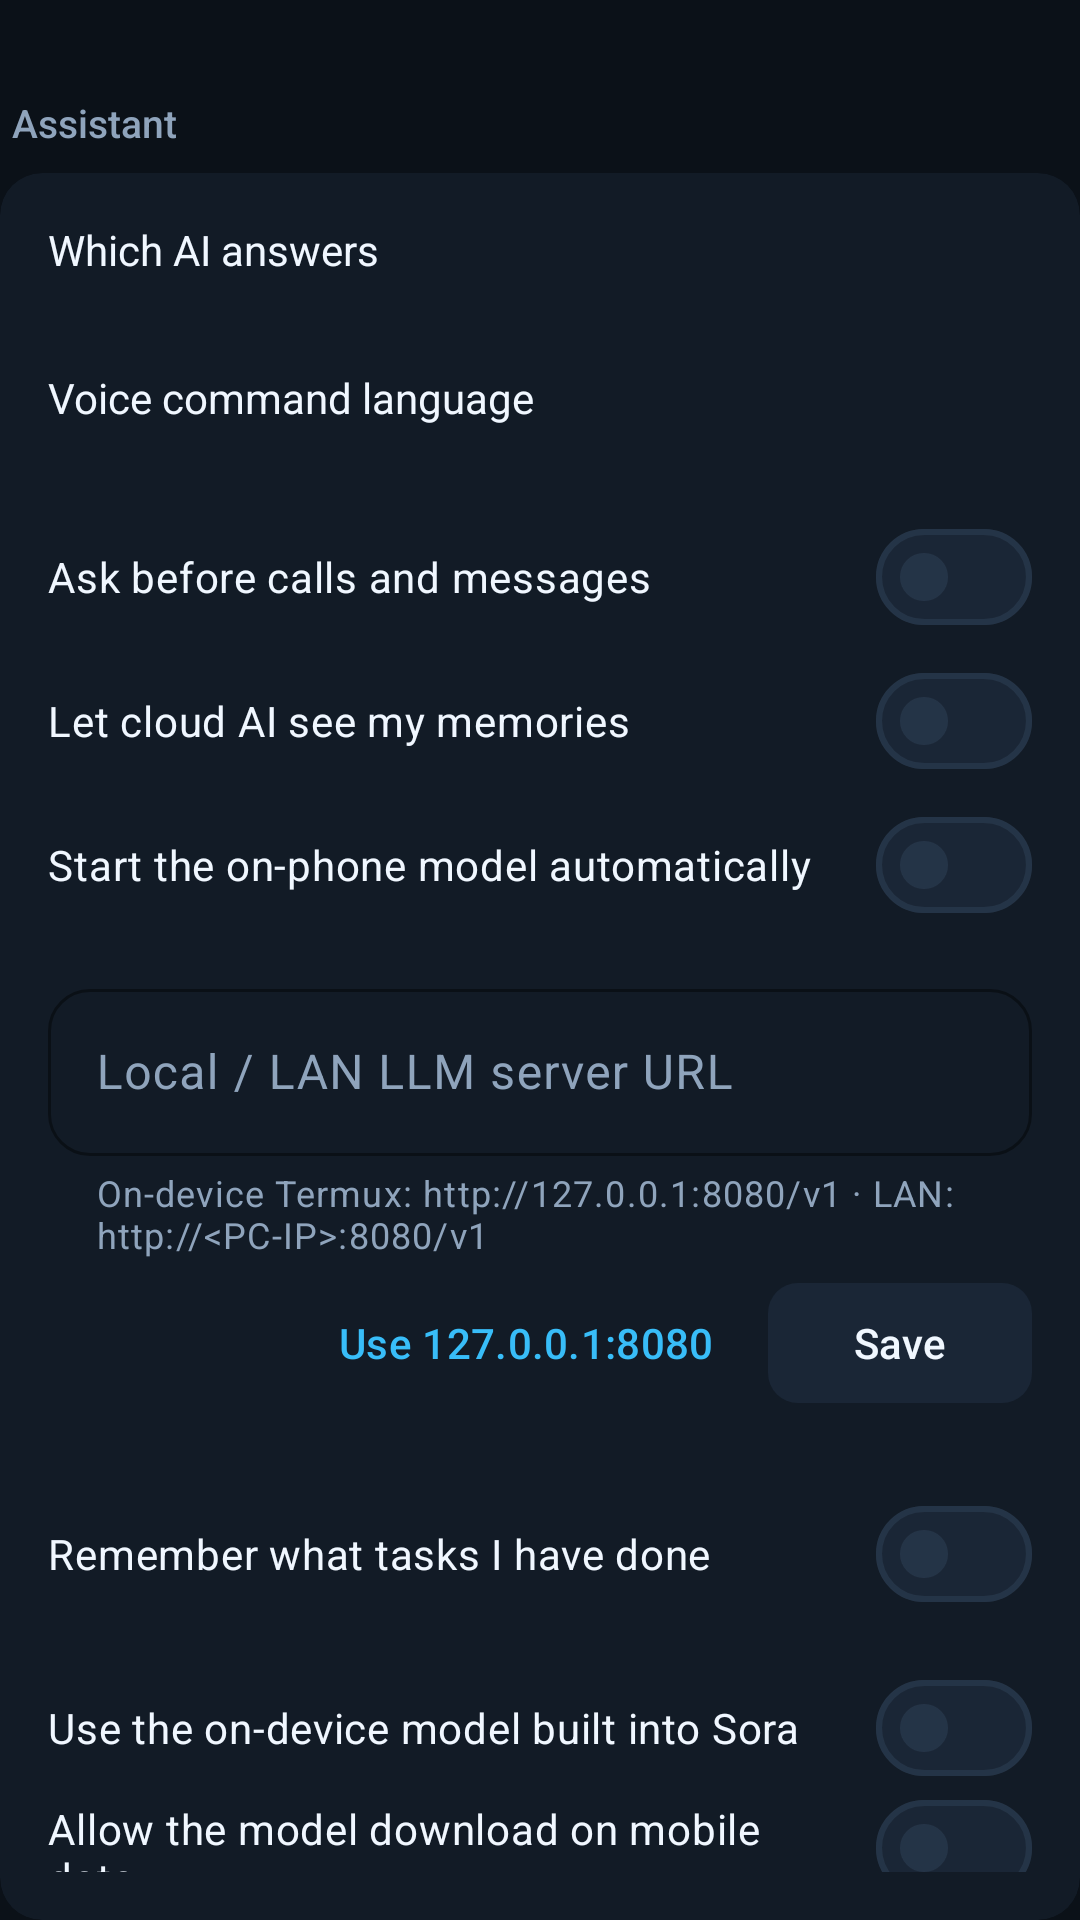

Android layout source for this screen:
<!-- AndroidManifest.xml: application theme Theme.Sora -->
<!-- res/layout/view_assistant_section.xml -->
<?xml version="1.0" encoding="utf-8"?>
<LinearLayout xmlns:android="http://schemas.android.com/apk/res/android"
    xmlns:app="http://schemas.android.com/apk/res-auto"
    xmlns:tools="http://schemas.android.com/tools"
    android:layout_width="match_parent"
    android:layout_height="wrap_content"
    android:orientation="vertical">

    <TextView
        style="@style/Sora.Section"
        android:layout_width="wrap_content"
        android:layout_height="wrap_content"
        android:text="@string/section_assistant"
        tools:ignore="HardcodedText" />

    <com.google.android.material.card.MaterialCardView
        style="@style/Sora.Card"
        android:layout_width="match_parent"
        android:layout_height="wrap_content">

        <LinearLayout
            android:layout_width="match_parent"
            android:layout_height="wrap_content"
            android:orientation="vertical">

            <TextView
                android:layout_width="wrap_content"
                android:layout_height="wrap_content"
                android:text="@string/which_ai"
                android:textColor="@color/text"
                tools:ignore="HardcodedText" />

            <com.google.android.material.chip.ChipGroup
                android:id="@+id/aiModeChips"
                android:layout_width="match_parent"
                android:layout_height="wrap_content"
                app:selectionRequired="true"
                app:singleSelection="true" />

            <TextView
                android:id="@+id/aiModeHint"
                android:layout_width="match_parent"
                android:layout_height="wrap_content"
                android:textColor="@color/text_dim"
                android:textSize="12sp" />

            <TextView
                android:layout_width="wrap_content"
                android:layout_height="wrap_content"
                android:layout_marginTop="14dp"
                android:text="@string/voice_command_language"
                android:textColor="@color/text"
                tools:ignore="HardcodedText" />

            <com.google.android.material.chip.ChipGroup
                android:id="@+id/speechLangChips"
                android:layout_width="match_parent"
                android:layout_height="wrap_content"
                app:selectionRequired="true"
                app:singleSelection="true" />

            <TextView
                android:id="@+id/speechLangHint"
                android:layout_width="match_parent"
                android:layout_height="wrap_content"
                android:textColor="@color/text_dim"
                android:textSize="12sp" />

            <com.google.android.material.materialswitch.MaterialSwitch
                android:id="@+id/confirmSwitch"
                android:layout_width="match_parent"
                android:layout_height="wrap_content"
                android:layout_marginTop="10dp"
                android:text="@string/confirm_sensitive"
                android:textColor="@color/text"
                tools:ignore="HardcodedText" />

            <com.google.android.material.materialswitch.MaterialSwitch
                android:id="@+id/shareMemorySwitch"
                android:layout_width="match_parent"
                android:layout_height="wrap_content"
                android:text="@string/share_memory_cloud"
                android:textColor="@color/text"
                tools:ignore="HardcodedText" />

            <com.google.android.material.materialswitch.MaterialSwitch
                android:id="@+id/autoStartSwitch"
                android:layout_width="match_parent"
                android:layout_height="wrap_content"
                android:text="@string/autostart_local_model"
                android:textColor="@color/text"
                tools:ignore="HardcodedText" />

            <com.google.android.material.textfield.TextInputLayout
                android:id="@+id/localServerUrlLayout"
                style="@style/Sora.Field"
                android:layout_width="match_parent"
                android:layout_height="wrap_content"
                android:hint="@string/llm_server_url"
                app:helperText="@string/llm_server_url_hint"
                app:helperTextTextColor="@color/text_dim"
                tools:ignore="HardcodedText">

                <com.google.android.material.textfield.TextInputEditText
                    android:id="@+id/localServerUrl"
                    android:layout_width="match_parent"
                    android:layout_height="wrap_content"
                    android:imeOptions="actionDone"
                    android:inputType="textUri"
                    android:maxLines="1" />
            </com.google.android.material.textfield.TextInputLayout>

            <LinearLayout
                android:layout_width="match_parent"
                android:layout_height="wrap_content"
                android:layout_marginTop="4dp"
                android:gravity="end"
                android:orientation="horizontal">

                <com.google.android.material.button.MaterialButton
                    android:id="@+id/resetLocalUrlButton"
                    style="@style/Widget.Material3.Button.TextButton"
                    android:layout_width="wrap_content"
                    android:layout_height="wrap_content"
                    android:text="@string/llm_server_url_reset"
                    android:textColor="@color/accent"
                    tools:ignore="HardcodedText" />

                <com.google.android.material.button.MaterialButton
                    android:id="@+id/saveLocalUrlButton"
                    style="@style/Widget.Material3.Button.TonalButton"
                    android:layout_width="wrap_content"
                    android:layout_height="wrap_content"
                    android:layout_marginStart="6dp"
                    android:text="@string/save"
                    app:cornerRadius="10dp"
                    tools:ignore="HardcodedText" />
            </LinearLayout>

            <TextView
                android:id="@+id/localStatus"
                android:layout_width="match_parent"
                android:layout_height="wrap_content"
                android:layout_marginTop="6dp"
                android:textColor="@color/text_dim"
                android:textSize="12sp" />

            <com.google.android.material.materialswitch.MaterialSwitch
                android:id="@+id/rememberTasksSwitch"
                android:layout_width="match_parent"
                android:layout_height="wrap_content"
                android:text="@string/remember_tasks"
                android:textColor="@color/text"
                tools:ignore="HardcodedText" />

            <com.google.android.material.materialswitch.MaterialSwitch
                android:id="@+id/embeddedSwitch"
                android:layout_width="match_parent"
                android:layout_height="wrap_content"
                android:layout_marginTop="10dp"
                android:text="@string/use_embedded_model"
                android:textColor="@color/text"
                tools:ignore="HardcodedText" />

            <com.google.android.material.materialswitch.MaterialSwitch
                android:id="@+id/mobileDownloadSwitch"
                android:layout_width="match_parent"
                android:layout_height="wrap_content"
                android:text="@string/allow_mobile_data_download"
                android:textColor="@color/text"
                tools:ignore="HardcodedText" />

            <TextView
                android:id="@+id/runtimeStatus"
                android:layout_width="match_parent"
                android:layout_height="wrap_content"
                android:layout_marginTop="6dp"
                android:textColor="@color/text_dim"
                android:textSize="12sp" />

            <com.google.android.material.button.MaterialButton
                android:id="@+id/runtimeButton"
                style="@style/Widget.Material3.Button.TonalButton"
                android:layout_width="match_parent"
                android:layout_height="52dp"
                android:layout_marginTop="10dp"
                android:text="@string/download_embedded_model"
                app:cornerRadius="12dp"
                tools:ignore="HardcodedText" />

            <com.google.android.material.button.MaterialButton
                android:id="@+id/permissionsButton"
                style="@style/Widget.Material3.Button.TonalButton"
                android:layout_width="match_parent"
                android:layout_height="52dp"
                android:layout_marginTop="10dp"
                android:text="@string/allow_contacts"
                app:cornerRadius="12dp"
                tools:ignore="HardcodedText" />

            <com.google.android.material.button.MaterialButton
                android:id="@+id/memoriesButton"
                style="@style/Widget.Material3.Button.TonalButton"
                android:layout_width="match_parent"
                android:layout_height="52dp"
                android:layout_marginTop="10dp"
                android:text="@string/memories"
                app:cornerRadius="12dp"
                tools:ignore="HardcodedText" />
        </LinearLayout>
    </com.google.android.material.card.MaterialCardView>
</LinearLayout>
<!-- resources referenced by this layout -->
<resources>
  <color name="accent">#38BDF8</color>
  <color name="text">#F0F7FF</color>
  <color name="text_dim">#8FA4BC</color>
  <string name="allow_contacts">Allow contacts and calling</string>
  <string name="allow_mobile_data_download">Allow the model download on mobile data</string>
  <string name="autostart_local_model">Start the on-phone model automatically</string>
  <string name="confirm_sensitive">Ask before calls and messages</string>
  <string name="download_embedded_model">Download on-device model</string>
  <string name="llm_server_url">Local / LAN LLM server URL</string>
  <string name="llm_server_url_hint">On-device Termux: http://127.0.0.1:8080/v1 · LAN: http://&lt;PC-IP&gt;:8080/v1</string>
  <string name="llm_server_url_reset">Use 127.0.0.1:8080</string>
  <string name="memories">Memories</string>
  <string name="remember_tasks">Remember what tasks I have done</string>
  <string name="save">Save</string>
  <string name="section_assistant">Assistant</string>
  <string name="share_memory_cloud">Let cloud AI see my memories</string>
  <string name="use_embedded_model">Use the on-device model built into Sora</string>
  <string name="voice_command_language">Voice command language</string>
  <string name="which_ai">Which AI answers</string>
  <style name="Sora.Card" parent="Widget.Material3.CardView.Outlined">
          <item name="cardBackgroundColor">@color/surface</item>
          <item name="strokeColor">@color/stroke</item>
          <item name="cardCornerRadius">14dp</item>
          <item name="strokeWidth">0dp</item>
          <item name="contentPadding">16dp</item>
      </style>
  <style name="Sora.Field" parent="Widget.Material3.TextInputLayout.OutlinedBox">
          <item name="boxCornerRadiusTopStart">14dp</item>
          <item name="boxCornerRadiusTopEnd">14dp</item>
          <item name="boxCornerRadiusBottomStart">14dp</item>
          <item name="boxCornerRadiusBottomEnd">14dp</item>
          <item name="boxStrokeColor">@color/text_dim</item>
          <item name="hintTextColor">@color/accent</item>
          <item name="android:layout_marginTop">12dp</item>
      </style>
  <style name="Sora.Section" parent="">
          <item name="android:fontFamily">sans-serif-medium</item>
          <item name="android:textSize">13sp</item>
          <item name="android:textColor">@color/text_dim</item>
          <item name="android:layout_marginTop">32dp</item>
          <item name="android:layout_marginBottom">8dp</item>
          <item name="android:layout_marginStart">4dp</item>
      </style>
  <color name="surface">#121B26</color>
  <color name="stroke">#243447</color>
  <color name="on_accent">#06131E</color>
  <color name="surface_high">#1A2636</color>
  <color name="accent_cyan">#22D3EE</color>
  <color name="bg">#0B1118</color>
</resources>
